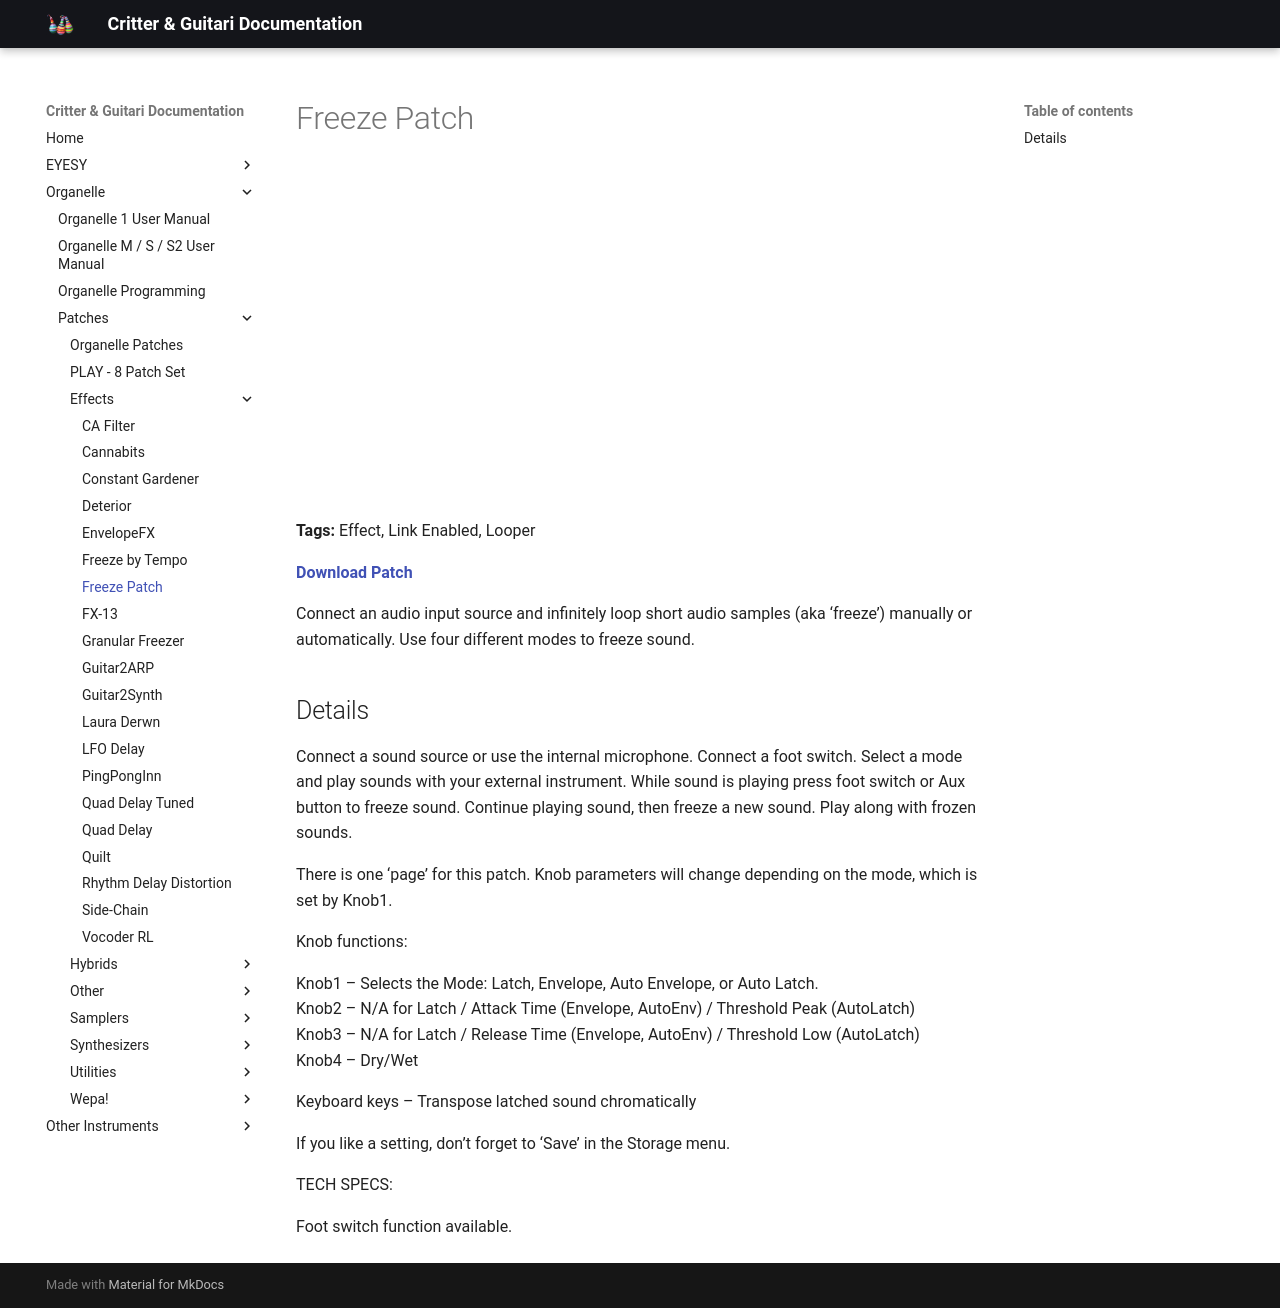

repository: critterandguitari/cg-docs · page: Organelle/patches/Effects/freeze-patch/index.html · generator: mkdocs

---
title: Freeze Patch
date: 2022-07-23
tags:
  - Effect
  - Link Enabled
  - Looper
---


# Freeze Patch


<div class="video-embed"><iframe width="560" height="315" src="https://www.youtube.com/embed/qeQg9yxwH6U" title="YouTube video player" frameborder="0" allow="accelerometer; autoplay; clipboard-write; encrypted-media; gyroscope; picture-in-picture" allowfullscreen></iframe></div>

**Tags:** Effect, Link Enabled, Looper

**[Download Patch](https://patchstorage.com/wp-content/uploads/2022/07/Freeze-Patch.zop)**

Connect an audio input source and infinitely loop short audio samples (aka ‘freeze’) manually or automatically. Use four different modes to freeze sound.

## Details

Connect a sound source or use the internal microphone. Connect a foot switch. Select a mode and play sounds with your external instrument. While sound is playing press foot switch or Aux button to freeze sound. Continue playing sound, then freeze a new sound. Play along with frozen sounds.

There is one ‘page’ for this patch. Knob parameters will change depending on the mode, which is set by Knob1.

Knob functions:

Knob1 – Selects the Mode: Latch, Envelope, Auto Envelope, or Auto Latch.  
Knob2 – N/A for Latch / Attack Time (Envelope, AutoEnv) / Threshold Peak (AutoLatch)  
Knob3 – N/A for Latch / Release Time (Envelope, AutoEnv) / Threshold Low (AutoLatch)  
Knob4 – Dry/Wet

Keyboard keys – Transpose latched sound chromatically

If you like a setting, don’t forget to ‘Save’ in the Storage menu.

TECH SPECS:

Foot switch function available.
